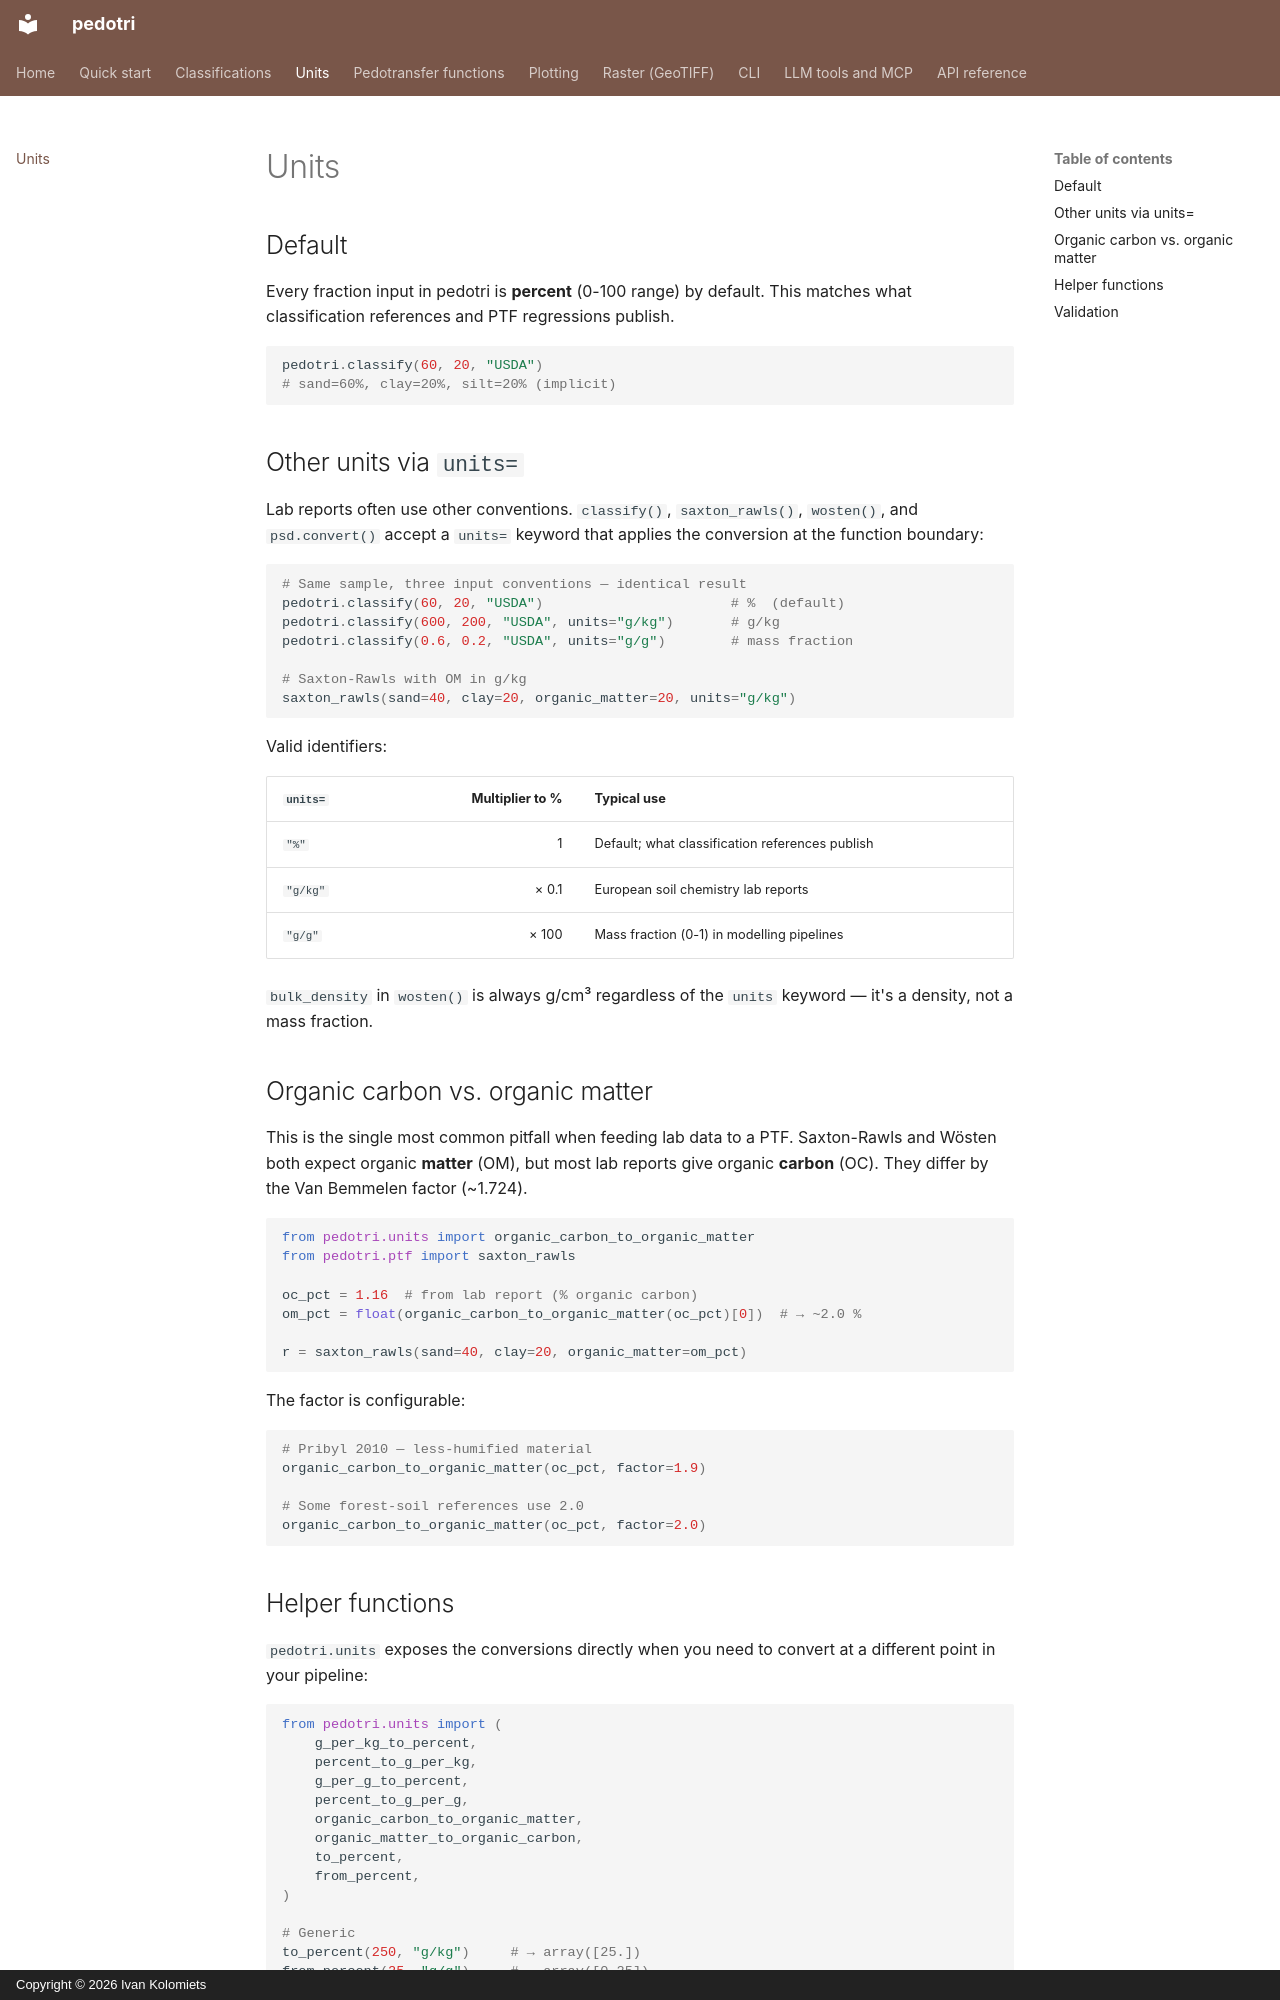

repository: ivanfeanor/pedotri · page: units/index.html · generator: mkdocs · copyright: Copyright © 2026 Ivan Kolomiets

# Units

## Default

Every fraction input in pedotri is **percent** (0-100 range) by default. This matches what classification references and PTF regressions publish.

```python
pedotri.classify(60, 20, "USDA")
# sand=60%, clay=20%, silt=20% (implicit)
```

## Other units via `units=`

Lab reports often use other conventions. `classify()`, `saxton_rawls()`, `wosten()`, and `psd.convert()` accept a `units=` keyword that applies the conversion at the function boundary:

```python
# Same sample, three input conventions — identical result
pedotri.classify(60, 20, "USDA")                       # %  (default)
pedotri.classify(600, 200, "USDA", units="g/kg")       # g/kg
pedotri.classify(0.6, 0.2, "USDA", units="g/g")        # mass fraction

# Saxton-Rawls with OM in g/kg
saxton_rawls(sand=40, clay=20, organic_matter=20, units="g/kg")
```

Valid identifiers:

| `units=` | Multiplier to % | Typical use |
|----------|----------------:|---|
| `"%"`    | 1               | Default; what classification references publish |
| `"g/kg"` | × 0.1           | European soil chemistry lab reports |
| `"g/g"`  | × 100           | Mass fraction (0-1) in modelling pipelines |

`bulk_density` in `wosten()` is always g/cm³ regardless of the `units` keyword — it's a density, not a mass fraction.

## Organic carbon vs. organic matter

This is the single most common pitfall when feeding lab data to a PTF. Saxton-Rawls and Wösten both expect organic **matter** (OM), but most lab reports give organic **carbon** (OC). They differ by the Van Bemmelen factor (~1.724).

```python
from pedotri.units import organic_carbon_to_organic_matter
from pedotri.ptf import saxton_rawls

oc_pct = 1.16  # from lab report (% organic carbon)
om_pct = float(organic_carbon_to_organic_matter(oc_pct)[0])  # → ~2.0 %

r = saxton_rawls(sand=40, clay=20, organic_matter=om_pct)
```

The factor is configurable:

```python
# Pribyl 2010 — less-humified material
organic_carbon_to_organic_matter(oc_pct, factor=1.9)

# Some forest-soil references use 2.0
organic_carbon_to_organic_matter(oc_pct, factor=2.0)
```
